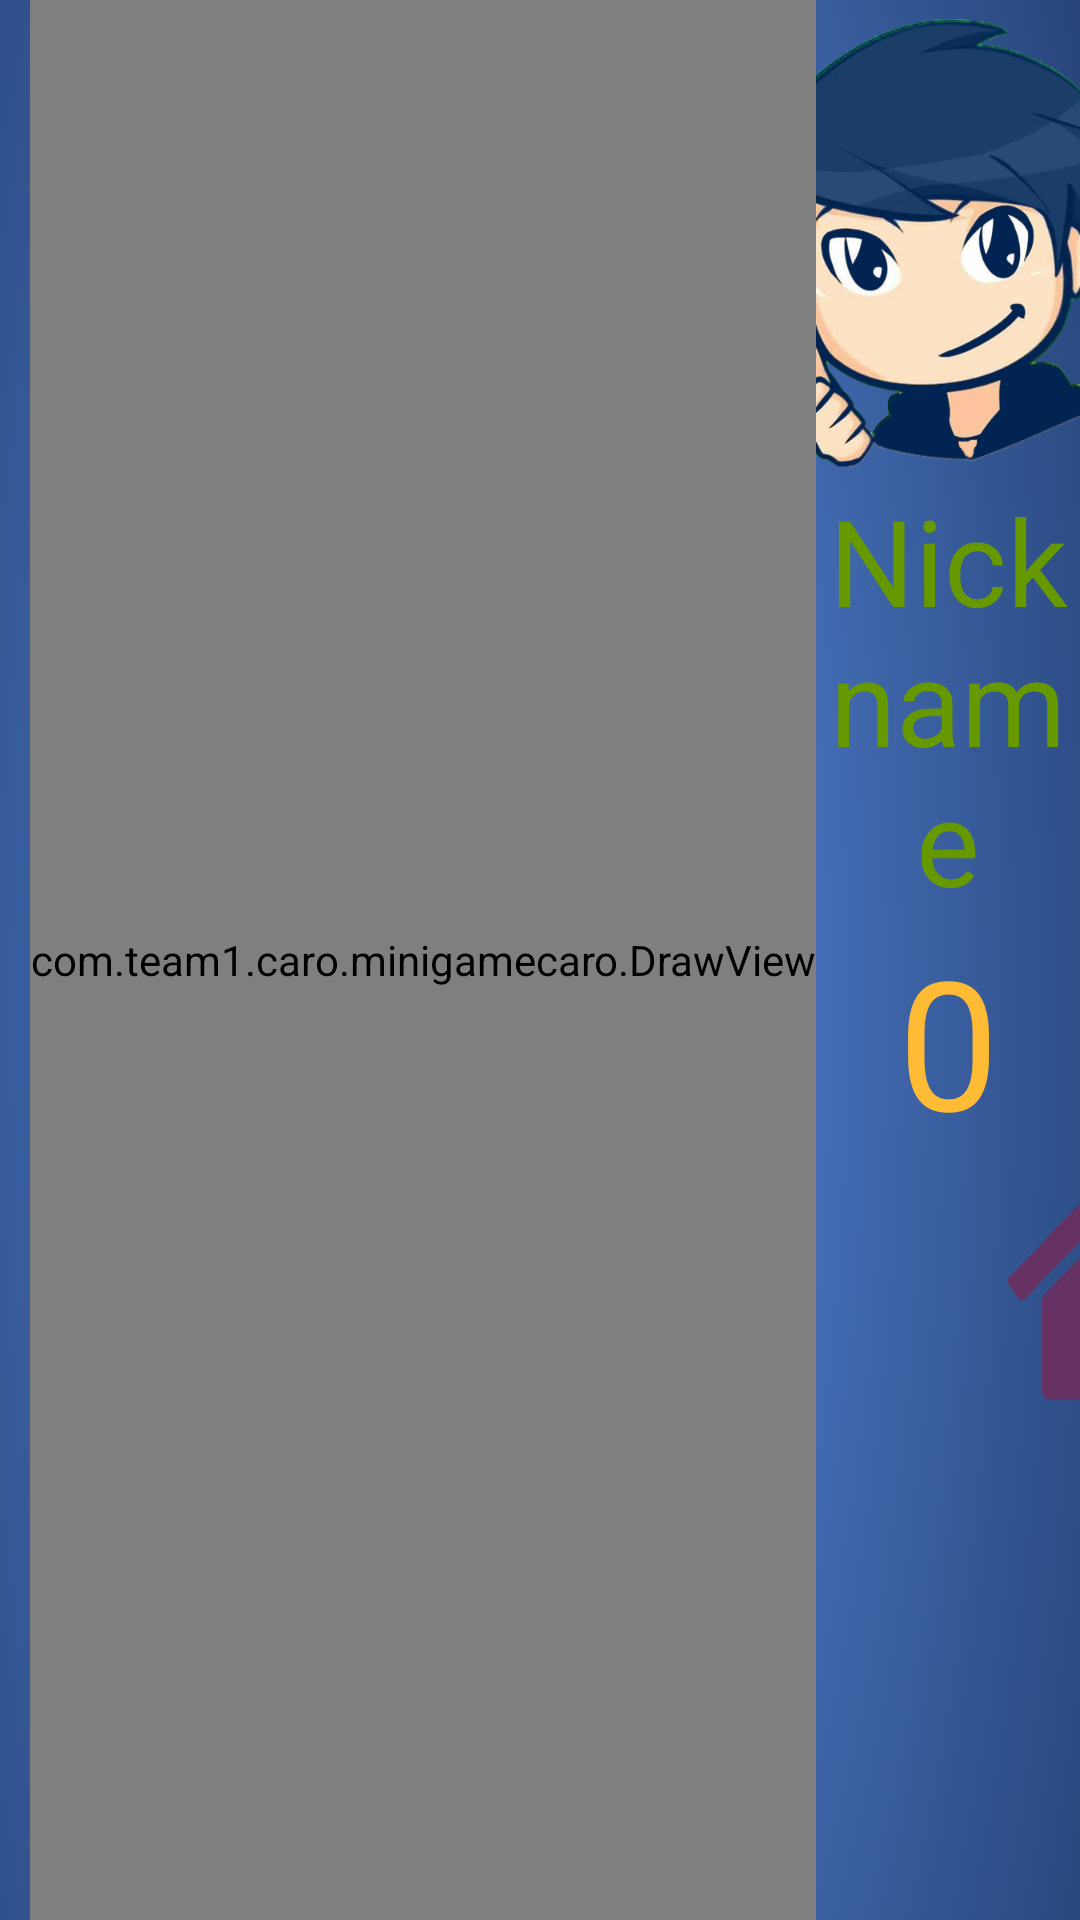

Produce the Android XML layout that renders to this screen, including the resource entries it uses.
<!-- AndroidManifest.xml: application theme AppTheme -->
<!-- res/layout/activity_new_game.xml -->
<?xml version="1.0" encoding="utf-8"?>
<LinearLayout xmlns:android="http://schemas.android.com/apk/res/android"
    xmlns:app="http://schemas.android.com/apk/res-auto"
    android:layout_width="match_parent"
    android:layout_height="match_parent"
    android:orientation="horizontal"
    android:weightSum="1"
    android:background="@drawable/background">

    <LinearLayout
        android:orientation="vertical"
        android:layout_width="wrap_content"
        android:layout_height="match_parent"
        android:gravity="center"
        android:layout_marginLeft="10dp">

        <com.team1.caro.minigamecaro.DrawView
            android:id="@+id/drawView"
            android:layout_width="match_parent"
            android:layout_marginTop="0dp"
            android:layout_marginLeft="0dp"
            android:layout_height="match_parent"
            android:layout_gravity="center" />

    </LinearLayout>

    <LinearLayout
        android:layout_width="match_parent"
        android:layout_height="match_parent"
        android:orientation="vertical">
        <LinearLayout
            android:layout_width="match_parent"
            android:layout_height="wrap_content"
            android:orientation="vertical">
            
            <ImageView
                android:layout_width="160dp"
                android:layout_height="160dp"
                android:layout_gravity="center"
                android:background="@drawable/avatar" />
            <TextView
                android:id="@+id/tvNickname"
                android:layout_width="match_parent"
                android:layout_height="wrap_content"
                android:textSize="40sp"
                android:textColor="@android:color/holo_green_dark"
                android:textAlignment="center"
                android:text="Nick name" />

            <TextView
                android:layout_width="match_parent"
                android:layout_height="wrap_content"
                android:id="@+id/tvNumClick"
                android:text="0"
                android:textAlignment="center"
                android:textColor="@android:color/holo_orange_light"
                android:textSize="60sp" />
        </LinearLayout>
        <LinearLayout
            android:layout_width="match_parent"
            android:layout_height="wrap_content"
            android:gravity="center"
            android:orientation="horizontal">

            <Button
                android:id="@+id/btnReset"
                android:layout_width="80dp"
                android:layout_height="80dp"
                android:layout_marginLeft="20dp"
                android:layout_gravity="bottom"
                android:scaleType="fitCenter"
                android:background="@drawable/refresh"/>

            <Button
                android:id="@+id/btnHome"
                android:layout_width="80dp"
                android:layout_height="80dp"
                android:layout_marginLeft="20dp"
                android:layout_gravity="bottom"
                android:scaleType="fitCenter"
                android:background="@drawable/home"/>
        </LinearLayout>
    </LinearLayout>

</LinearLayout>
<!-- resources referenced by this layout -->
<resources>
  <!-- drawable avatar: png bitmap (drawable, 193404 bytes) -->
  <!-- drawable background: png bitmap (drawable, 139480 bytes) -->
  <!-- drawable home: png bitmap (drawable, 22638 bytes) -->
  <style name="AppTheme" parent="Theme.AppCompat.Light.DarkActionBar">
          
          <item name="colorPrimary">@color/colorPrimary</item>
          <item name="colorPrimaryDark">@color/colorPrimaryDark</item>
          <item name="colorAccent">@color/colorAccent</item>
      </style>
  <color name="colorPrimary">#3F51B5</color>
  <color name="colorPrimaryDark">#303F9F</color>
  <color name="colorAccent">#FF4081</color>
</resources>
